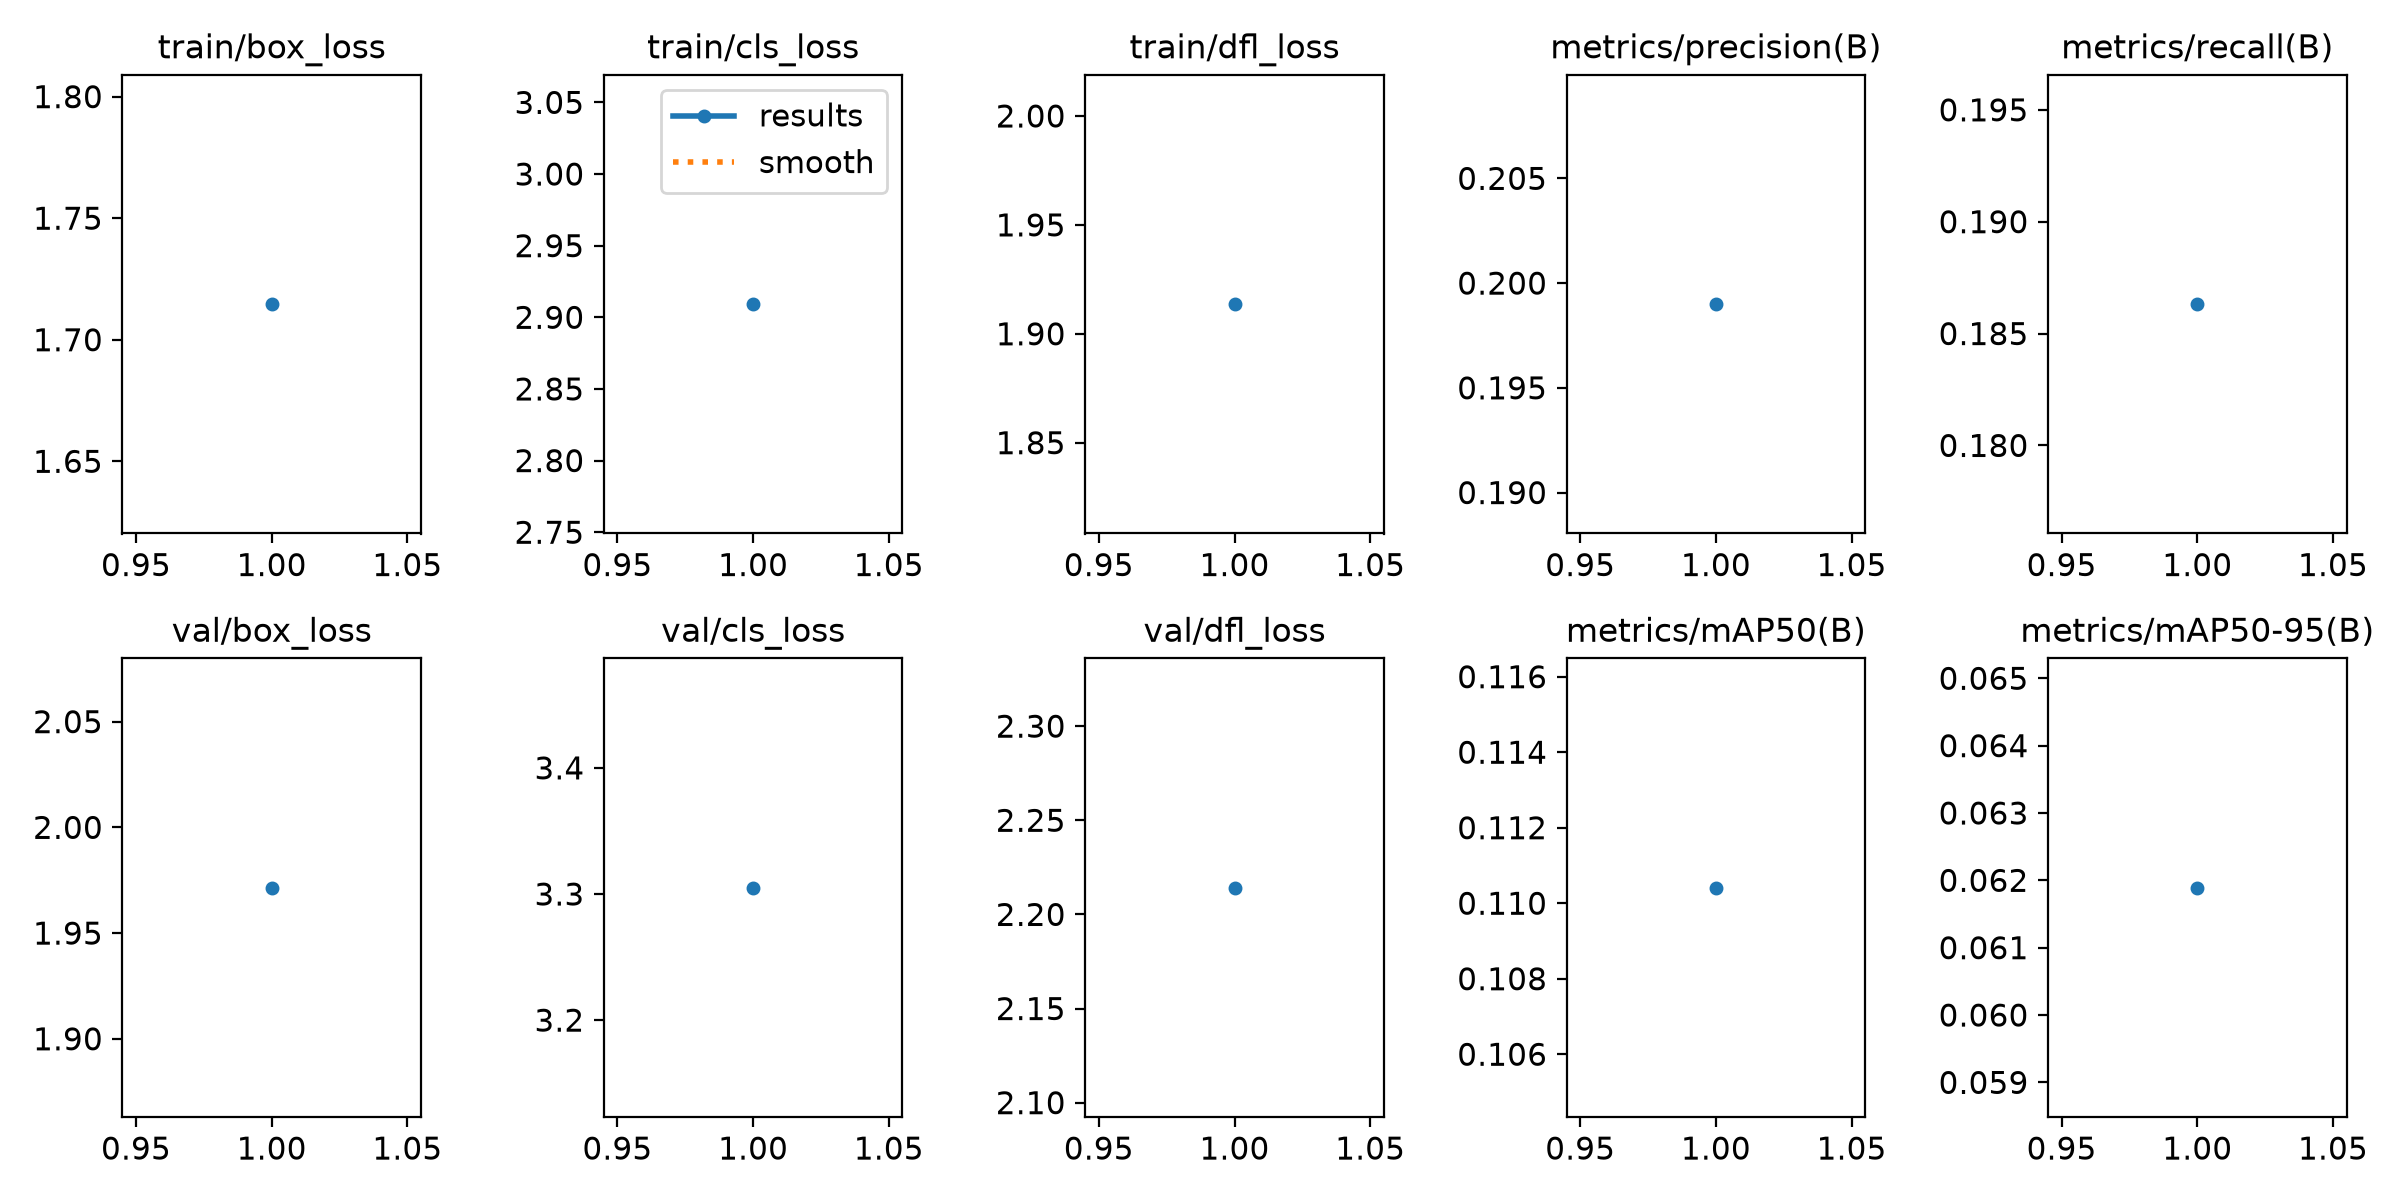

The table this chart was drawn from, first rows:
epoch, time, train/box_loss, train/cls_loss, train/dfl_loss, metrics/precision(B), metrics/recall(B), metrics/mAP50(B), metrics/mAP50-95(B), val/box_loss, val/cls_loss, val/dfl_loss, lr/pg0, lr/pg1, lr/pg2
1, 68.19, 1.715, 2.909, 1.914, 0.199, 0.1863, 0.1104, 0.06189, 1.971, 3.305, 2.214, 0.001111, 0.001111, 0.001111
